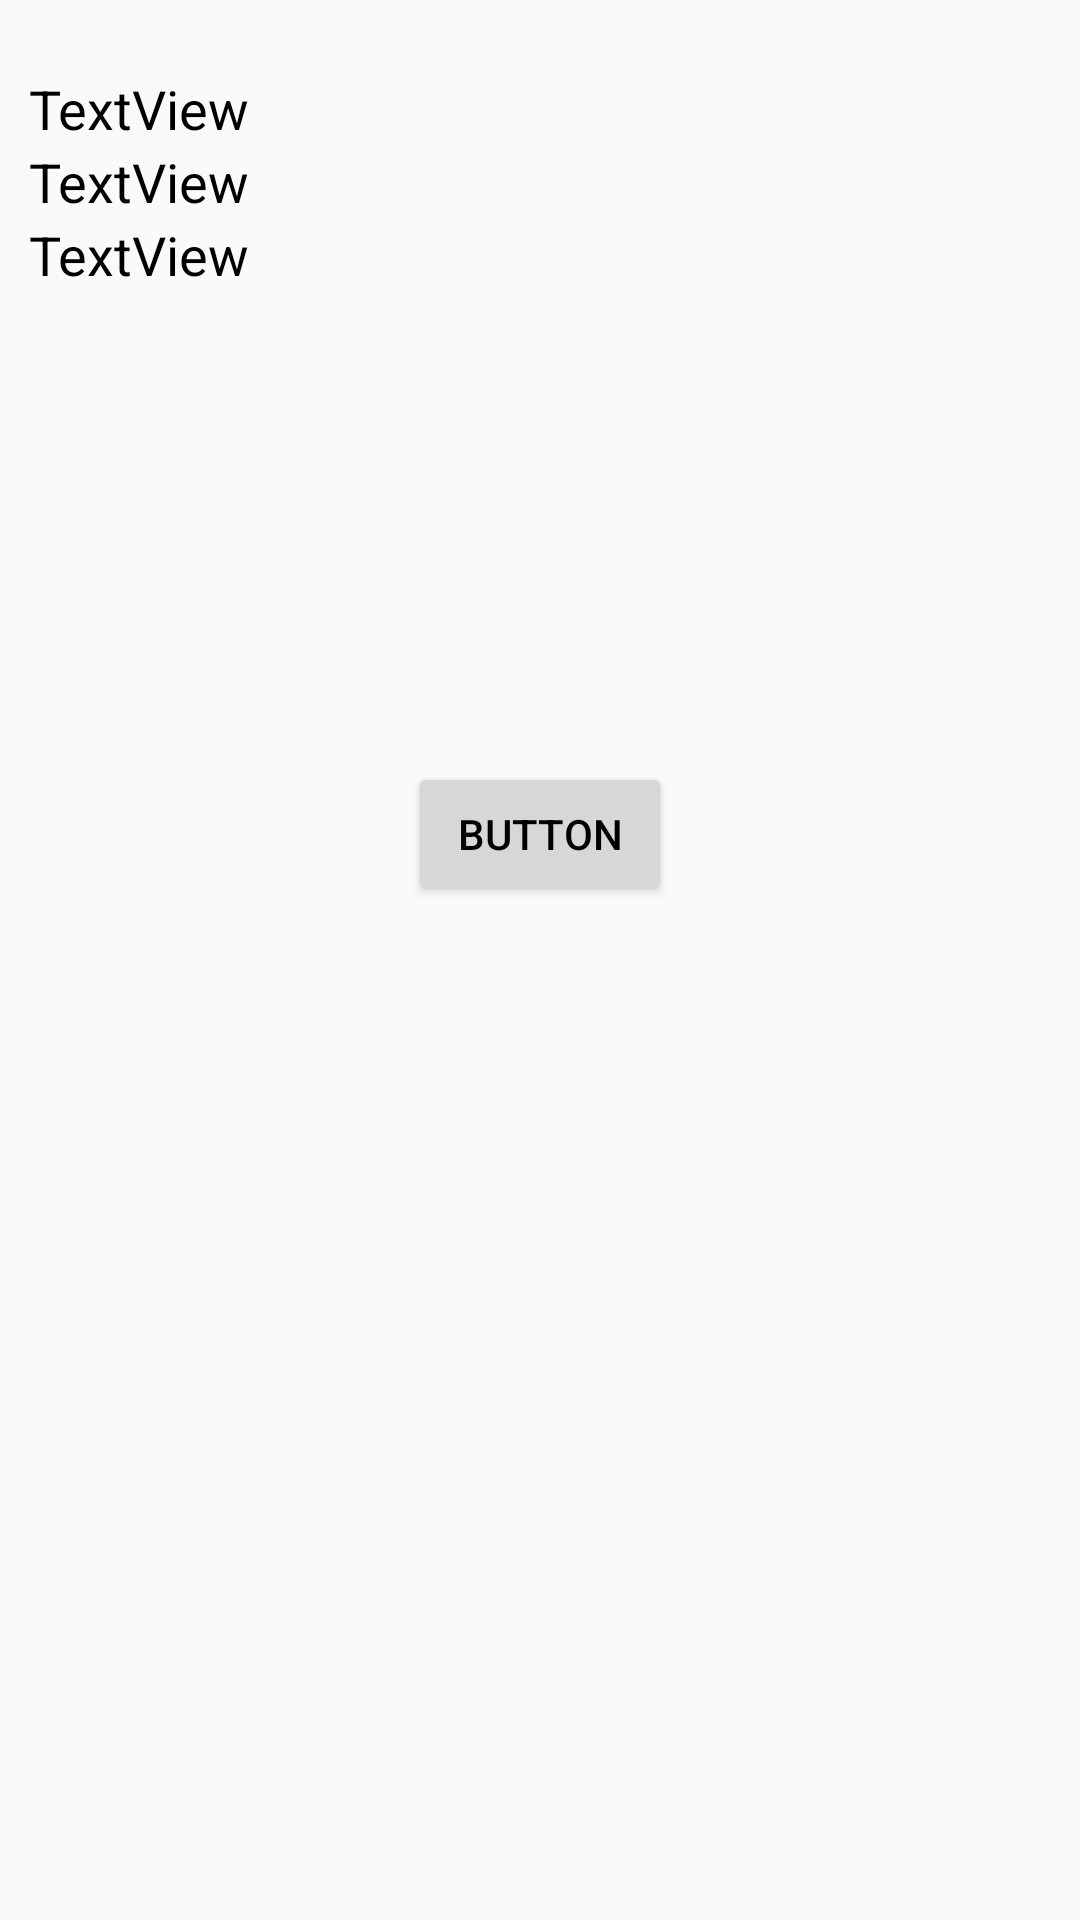

This screen was rendered from an Android layout file. Write that file and the resources it references.
<!-- AndroidManifest.xml: application theme AppTheme -->
<!-- res/layout/activity_display_message.xml -->
<?xml version="1.0" encoding="utf-8"?>
<android.support.constraint.ConstraintLayout xmlns:android="http://schemas.android.com/apk/res/android"
    xmlns:app="http://schemas.android.com/apk/res-auto"
    xmlns:tools="http://schemas.android.com/tools"
    android:layout_width="match_parent"
    android:layout_height="match_parent"
    tools:context=".DisplayMessageActivity">

    <Button
        android:id="@+id/scanQR"
        android:layout_width="wrap_content"
        android:layout_height="wrap_content"
        android:layout_marginEnd="8dp"
        android:layout_marginLeft="8dp"
        android:layout_marginRight="8dp"
        android:layout_marginStart="8dp"
        android:layout_marginTop="8dp"
        android:text="Scan"
        android:visibility="invisible"
        app:layout_constraintEnd_toEndOf="parent"
        app:layout_constraintStart_toStartOf="parent"
        app:layout_constraintTop_toBottomOf="@+id/buttonIn" />

    <TextView
        android:id="@+id/textScan"
        android:layout_width="264dp"
        android:layout_height="33dp"
        android:layout_marginEnd="8dp"
        android:layout_marginLeft="8dp"
        android:layout_marginRight="8dp"
        android:layout_marginStart="8dp"
        android:layout_marginTop="8dp"
        app:layout_constraintEnd_toEndOf="parent"
        app:layout_constraintStart_toStartOf="parent"
        app:layout_constraintTop_toBottomOf="@+id/scanQR" />

    <LinearLayout
        android:id="@+id/linearLayout"
        android:layout_width="341dp"
        android:layout_height="85dp"
        android:layout_marginEnd="8dp"
        android:layout_marginLeft="8dp"
        android:layout_marginRight="8dp"
        android:layout_marginStart="8dp"
        android:layout_marginTop="16dp"
        android:orientation="vertical"
        app:layout_constraintEnd_toEndOf="parent"
        app:layout_constraintStart_toStartOf="parent"
        app:layout_constraintTop_toTopOf="parent">

        <TextView
            android:id="@+id/texNome"
            android:layout_width="match_parent"
            android:layout_height="wrap_content"
            android:layout_marginTop="8dp"
            android:gravity="left"
            android:text="TextView"
            android:textColor="@android:color/black"
            android:textSize="18sp"
            app:layout_constraintEnd_toEndOf="parent"
            app:layout_constraintHorizontal_bias="0.503"
            app:layout_constraintStart_toStartOf="parent"
            app:layout_constraintTop_toBottomOf="@+id/linearLayout" />

        <TextView
            android:id="@+id/textCurso"
            android:layout_width="match_parent"
            android:layout_height="wrap_content"
            android:text="TextView"
            android:textColor="@android:color/black"
            android:textSize="18sp" />

        <TextView
            android:id="@+id/textPontos"
            android:layout_width="match_parent"
            android:layout_height="wrap_content"
            android:text="TextView"
            android:textColor="@android:color/black"
            android:textSize="18sp" />
    </LinearLayout>

    <Button
        android:id="@+id/buttonIn"
        android:layout_width="wrap_content"
        android:layout_height="wrap_content"
        android:layout_marginTop="64dp"
        android:onClick="iniciarJ"
        android:text="Button"
        app:layout_constraintEnd_toEndOf="parent"
        app:layout_constraintStart_toStartOf="parent"
        app:layout_constraintTop_toBottomOf="@+id/linearLayout3" />

    <LinearLayout
        android:id="@+id/linearLayout3"
        android:layout_width="312dp"
        android:layout_height="81dp"
        android:layout_marginTop="8dp"
        android:orientation="horizontal"
        app:layout_constraintEnd_toEndOf="parent"
        app:layout_constraintHorizontal_bias="0.511"
        app:layout_constraintStart_toStartOf="parent"
        app:layout_constraintTop_toBottomOf="@+id/linearLayout">

        <ImageView
            android:id="@+id/imageView3"
            android:layout_width="98dp"
            android:layout_height="wrap_content"
            android:layout_weight="1"
            android:visibility="invisible"
            app:srcCompat="@drawable/star" />

        <ImageView
            android:id="@+id/imageView4"
            android:layout_width="wrap_content"
            android:layout_height="wrap_content"
            android:layout_weight="1"
            android:visibility="invisible"
            app:srcCompat="@drawable/star" />
    </LinearLayout>

</android.support.constraint.ConstraintLayout>
<!-- resources referenced by this layout -->
<resources>
  <!-- drawable star: png bitmap (drawable, 13457 bytes) -->
  <style name="AppTheme" parent="Theme.AppCompat.Light">
          
          <item name="colorPrimary">@color/colorPrimary</item>
          <item name="colorPrimaryDark">@color/colorPrimaryDark</item>
          <item name="colorAccent">@color/colorAccent</item>
          <item name="android:textColorPrimary">@color/text_color_primary</item>
  
      </style>
  <color name="colorPrimary">#9c27b0</color>
  <color name="colorPrimaryDark">#7b1fa2</color>
  <color name="colorAccent">#ef6c00</color>
  <color name="text_color_primary">#000000</color>
</resources>
